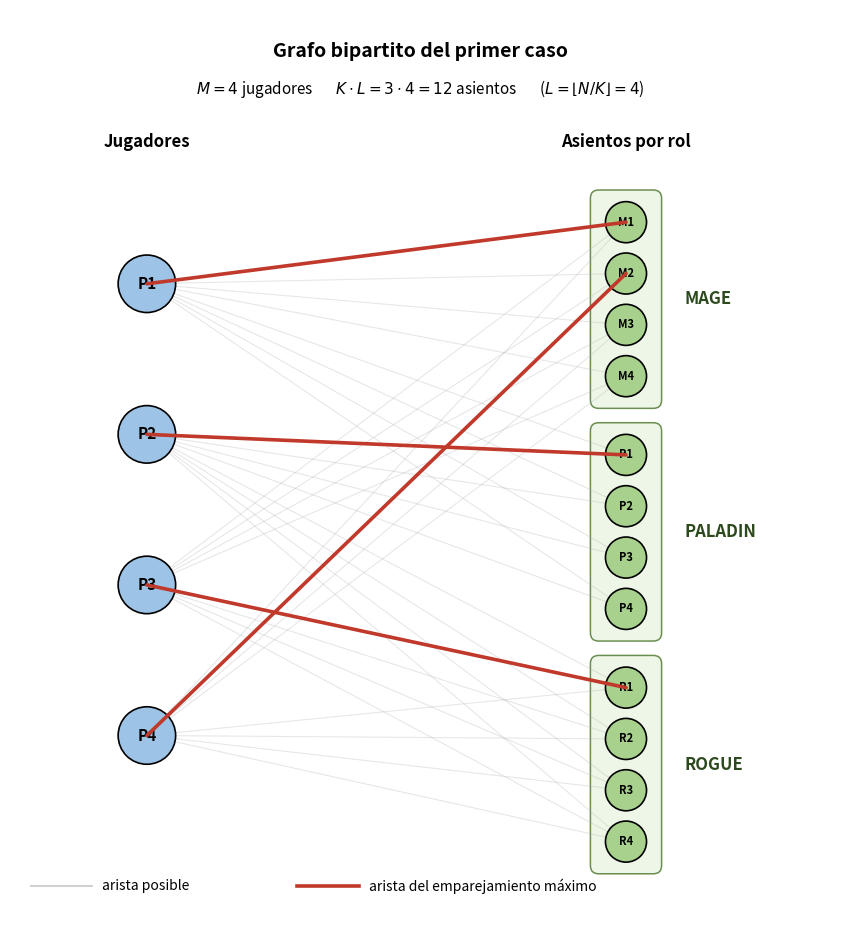

Python code for this plot: (Note: this script raises an exception after producing the figure.)
"""Genera la imagen del grafo bipartito (jugadores vs asientos de rol)
para el primer caso del ejemplo, con un emparejamiento máximo resaltado."""
import matplotlib.pyplot as plt
from matplotlib.patches import FancyBboxPatch

fig, ax = plt.subplots(figsize=(12, 12))
ax.set_xlim(0, 12)
ax.set_ylim(-0.5, 13)
ax.set_aspect('equal')
ax.axis('off')

# --- Jugadores (lado izquierdo) ---
players = {
    'P1': (2.0, 9.0),
    'P2': (2.0, 6.8),
    'P3': (2.0, 4.6),
    'P4': (2.0, 2.4),
}
player_roles = {
    'P1': ('MAGE', 'PALADIN'),
    'P2': ('PALADIN', 'ROGUE'),
    'P3': ('ROGUE', 'MAGE'),
    'P4': ('MAGE', 'ROGUE'),
}

# --- Asientos (lado derecho), agrupados por rol ---
L = 4
roles_order = ['MAGE', 'PALADIN', 'ROGUE']
group_top = {'MAGE': 9.9, 'PALADIN': 6.5, 'ROGUE': 3.1}
slots = {}
for rol in roles_order:
    top = group_top[rol]
    for i in range(L):
        slots[(rol, i)] = (9.0, top - 0.75 * i)

# Colores
col_ply = '#9dc3e6'
col_rol = '#a9d18e'
col_edge_bg = '#b0b0b0'
col_match = '#c0392b'

def draw_node(xy, label, color, radius=0.34, fontsize=10):
    c = plt.Circle(xy, radius, facecolor=color, edgecolor='black',
                   linewidth=1.2, zorder=3)
    ax.add_patch(c)
    ax.text(xy[0], xy[1], label, ha='center', va='center',
            fontsize=fontsize, fontweight='bold', zorder=4)

def draw_edge(p, q, color, lw, alpha=1.0, zorder=2):
    ax.plot([p[0], q[0]], [p[1], q[1]],
            color=color, linewidth=lw, alpha=alpha, zorder=zorder,
            solid_capstyle='round')

# Cajas de fondo por rol + etiqueta a la derecha de la caja
for rol in roles_order:
    top = group_top[rol]
    bottom = top - 0.75 * (L - 1)
    box = FancyBboxPatch(
        (8.50, bottom - 0.45), 1.0, top - bottom + 0.9,
        boxstyle='round,pad=0.02,rounding_size=0.12',
        facecolor='#eef7e7', edgecolor='#6b8e51',
        linewidth=1.1, zorder=1)
    ax.add_patch(box)
    ax.text(9.85, (top + bottom) / 2, rol,
            ha='left', va='center',
            fontsize=12, fontweight='bold', color='#2d4a1e')

# --- Dibujar TODAS las aristas posibles (tenues) ---
for pl, (ra, rb) in player_roles.items():
    for rol in (ra, rb):
        for i in range(L):
            draw_edge(players[pl], slots[(rol, i)],
                      col_edge_bg, lw=0.8, alpha=0.30, zorder=2)

# --- Emparejamiento máximo a resaltar ---
matching = [
    ('P1', ('MAGE', 0)),
    ('P2', ('PALADIN', 0)),
    ('P3', ('ROGUE', 0)),
    ('P4', ('MAGE', 1)),
]
for pl, slot in matching:
    draw_edge(players[pl], slots[slot], col_match, lw=2.6, alpha=1.0, zorder=5)

# --- Nodos (delante de las aristas) ---
for name, xy in players.items():
    draw_node(xy, name, col_ply, radius=0.42, fontsize=11)
for (rol, i), xy in slots.items():
    draw_node(xy, f'{rol[0]}{i+1}', col_rol, radius=0.30, fontsize=8)

# Título
ax.text(6.0, 12.4,
        'Grafo bipartito del primer caso',
        ha='center', va='center', fontsize=14, fontweight='bold')
ax.text(6.0, 11.85,
        r'$M = 4$ jugadores       $K \cdot L = 3 \cdot 4 = 12$ asientos'
        r'       ($L = \lfloor N/K \rfloor = 4$)',
        ha='center', va='center', fontsize=11, style='italic')

# Etiquetas de columnas
ax.text(2.0, 11.0, 'Jugadores', ha='center',
        fontsize=12, fontweight='bold')
ax.text(9.0, 11.0, 'Asientos por rol', ha='center',
        fontsize=12, fontweight='bold')

# Leyenda
ax.plot([0.3, 1.2], [0.2, 0.2], color=col_edge_bg, lw=1.2, alpha=0.7)
ax.text(1.35, 0.2, 'arista posible', va='center', fontsize=10)
ax.plot([4.2, 5.1], [0.2, 0.2], color=col_match, lw=2.6)
ax.text(5.25, 0.2, 'arista del emparejamiento máximo',
        va='center', fontsize=10)

plt.savefig('/home/idgc/projects/andalucia-adabyron-2026/ProblemaK/images/grafo_matching.png',
            dpi=160, bbox_inches='tight')
print('OK')
